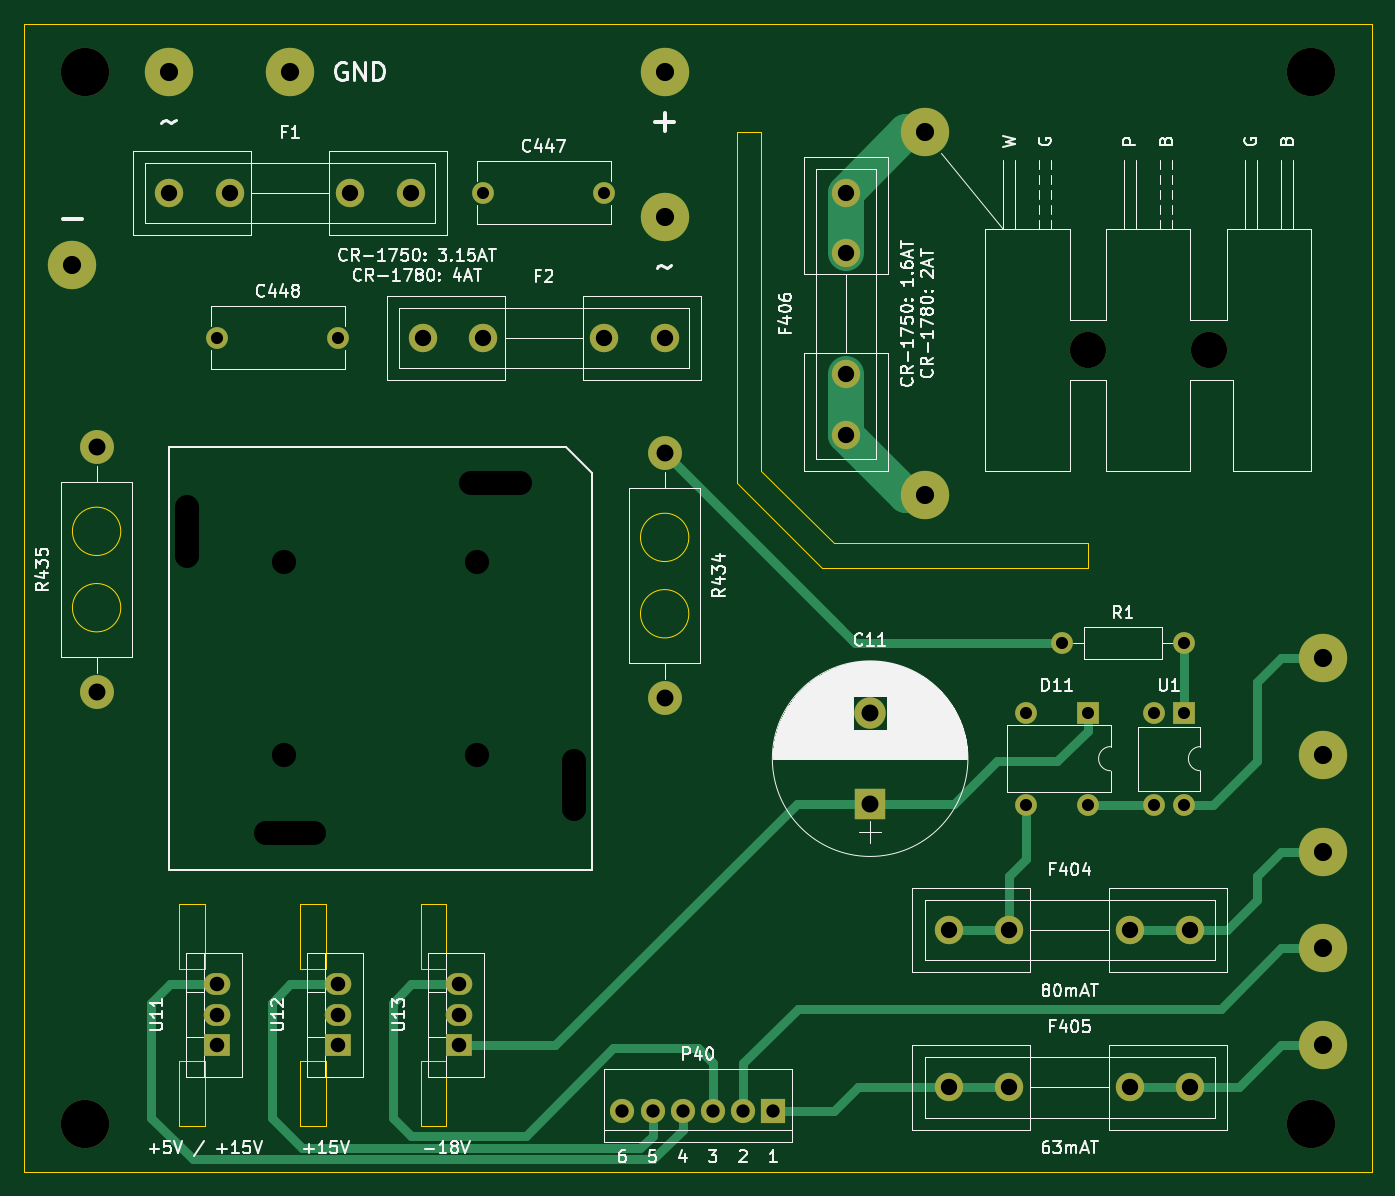
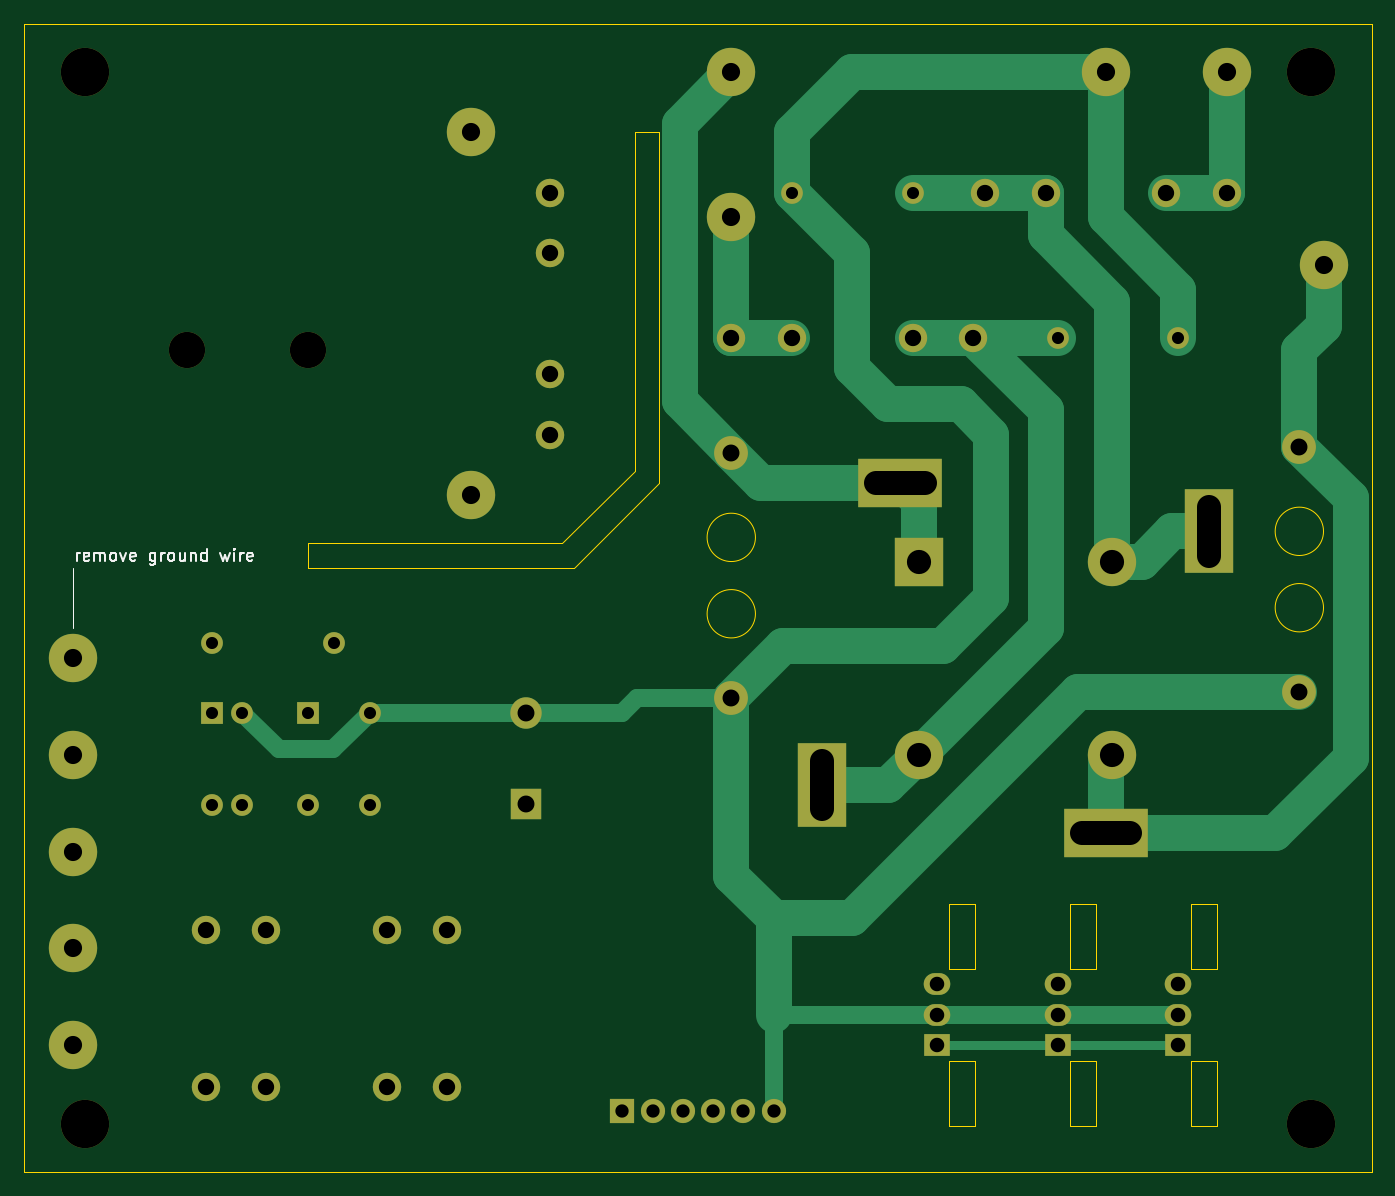
Circuit board: 11 layer files. Board 111.5 x 95.0 mm.
- bottom_copper: cr-17xx-psu-board-B_Cu.gbl (7020 bytes)
- bottom_mask: cr-17xx-psu-board-B_Mask.gbs (3068 bytes)
- paste: cr-17xx-psu-board-B_Paste.gbp (468 bytes)
- bottom_silk: cr-17xx-psu-board-B_SilkS.gbo (7594 bytes)
- outline: cr-17xx-psu-board-Edge_Cuts.gm1 (2558 bytes)
- top_copper: cr-17xx-psu-board-F_Cu.gtl (6748 bytes)
- top_mask: cr-17xx-psu-board-F_Mask.gts (2757 bytes)
- paste: cr-17xx-psu-board-F_Paste.gtp (468 bytes)
- top_silk: cr-17xx-psu-board-F_SilkS.gto (64993 bytes)
- drill: cr-17xx-psu-board-NPTH.drl (375 bytes)
- drill: cr-17xx-psu-board-PTH.drl (1387 bytes)

=== bottom_copper: cr-17xx-psu-board-B_Cu.gbl (7020 bytes, source omitted) ===
=== bottom_mask: cr-17xx-psu-board-B_Mask.gbs ===
%TF.GenerationSoftware,KiCad,Pcbnew,(5.1.7)-1*%
%TF.CreationDate,2022-01-04T16:30:19+01:00*%
%TF.ProjectId,cr-17xx-psu-board,63722d31-3778-4782-9d70-73752d626f61,rev?*%
%TF.SameCoordinates,Original*%
%TF.FileFunction,Soldermask,Bot*%
%TF.FilePolarity,Negative*%
%FSLAX46Y46*%
G04 Gerber Fmt 4.6, Leading zero omitted, Abs format (unit mm)*
G04 Created by KiCad (PCBNEW (5.1.7)-1) date 2022-01-04 16:30:19*
%MOMM*%
%LPD*%
G01*
G04 APERTURE LIST*
%ADD10R,2.600000X2.600000*%
%ADD11C,2.600000*%
%ADD12C,4.000000*%
%ADD13R,4.000000X7.000000*%
%ADD14R,7.000000X4.000000*%
%ADD15R,4.000000X4.000000*%
%ADD16O,1.800000X1.800000*%
%ADD17R,1.800000X1.800000*%
%ADD18R,2.200000X1.800000*%
%ADD19O,2.200000X1.800000*%
%ADD20C,1.800000*%
%ADD21C,2.350000*%
%ADD22C,2.800000*%
%ADD23O,2.800000X2.800000*%
%ADD24C,4.000500*%
%ADD25R,2.000000X2.000000*%
%ADD26C,2.000000*%
%ADD27C,3.000000*%
G04 APERTURE END LIST*
D10*
X90000000Y-84560000D03*
D11*
X90000000Y-77060000D03*
D12*
X126500000Y-24000000D03*
X25000000Y-24000000D03*
X25000000Y-111000000D03*
X126500000Y-111000000D03*
D13*
X65500000Y-83000000D03*
D14*
X59000000Y-58000000D03*
D13*
X33500000Y-62000000D03*
D14*
X42000000Y-87000000D03*
D12*
X41500000Y-80500000D03*
X57500000Y-80500000D03*
D15*
X57500000Y-64500000D03*
D12*
X41500000Y-64500000D03*
D16*
X108000000Y-84620000D03*
X102920000Y-77000000D03*
X102920000Y-84620000D03*
D17*
X108000000Y-77000000D03*
D18*
X56000000Y-104540000D03*
D19*
X56000000Y-102000000D03*
X56000000Y-99460000D03*
D17*
X116000000Y-77000000D03*
D16*
X113460000Y-84620000D03*
X113460000Y-77000000D03*
X116000000Y-84620000D03*
D20*
X116000000Y-71250000D03*
D16*
X105840000Y-71250000D03*
D18*
X46000000Y-104540000D03*
D19*
X46000000Y-102000000D03*
X46000000Y-99460000D03*
D18*
X36000000Y-104540000D03*
D19*
X36000000Y-102000000D03*
X36000000Y-99460000D03*
D21*
X68000000Y-46000000D03*
X73000000Y-46000000D03*
X58000000Y-46000000D03*
X53000000Y-46000000D03*
X37000000Y-34000000D03*
X32000000Y-34000000D03*
X47000000Y-34000000D03*
X52000000Y-34000000D03*
D22*
X26000000Y-55000000D03*
D23*
X26000000Y-75320000D03*
D22*
X73000000Y-55500000D03*
D23*
X73000000Y-75820000D03*
D20*
X46000000Y-46000000D03*
X36000000Y-46000000D03*
X58000000Y-34000000D03*
X68000000Y-34000000D03*
D24*
X24000000Y-40000000D03*
X73000000Y-36000000D03*
X32000000Y-24000000D03*
X73000000Y-24000000D03*
D21*
X88000000Y-39000000D03*
X88000000Y-34000000D03*
X88000000Y-49000000D03*
X88000000Y-54000000D03*
D25*
X82000000Y-110000000D03*
D26*
X79500000Y-110000000D03*
X77000000Y-110000000D03*
X74500000Y-110000000D03*
X72000000Y-110000000D03*
X69500000Y-110000000D03*
D21*
X111500000Y-108000000D03*
X116500000Y-108000000D03*
X101500000Y-108000000D03*
X96500000Y-108000000D03*
X111500000Y-95000000D03*
X116500000Y-95000000D03*
X101500000Y-95000000D03*
X96500000Y-95000000D03*
D24*
X42000000Y-24000000D03*
X94500000Y-59000000D03*
X94500000Y-29000000D03*
X127500000Y-104500000D03*
X127500000Y-96500000D03*
X127500000Y-88500000D03*
X127500000Y-80500000D03*
X127500000Y-72500000D03*
D27*
X118000000Y-47000000D03*
X108000000Y-47000000D03*
M02*

=== paste: cr-17xx-psu-board-B_Paste.gbp ===
%TF.GenerationSoftware,KiCad,Pcbnew,(5.1.7)-1*%
%TF.CreationDate,2022-01-04T16:30:19+01:00*%
%TF.ProjectId,cr-17xx-psu-board,63722d31-3778-4782-9d70-73752d626f61,rev?*%
%TF.SameCoordinates,Original*%
%TF.FileFunction,Paste,Bot*%
%TF.FilePolarity,Positive*%
%FSLAX46Y46*%
G04 Gerber Fmt 4.6, Leading zero omitted, Abs format (unit mm)*
G04 Created by KiCad (PCBNEW (5.1.7)-1) date 2022-01-04 16:30:19*
%MOMM*%
%LPD*%
G01*
G04 APERTURE LIST*
G04 APERTURE END LIST*
M02*

=== bottom_silk: cr-17xx-psu-board-B_SilkS.gbo (7594 bytes, source omitted) ===
=== outline: cr-17xx-psu-board-Edge_Cuts.gm1 ===
%TF.GenerationSoftware,KiCad,Pcbnew,(5.1.7)-1*%
%TF.CreationDate,2022-01-04T16:30:19+01:00*%
%TF.ProjectId,cr-17xx-psu-board,63722d31-3778-4782-9d70-73752d626f61,rev?*%
%TF.SameCoordinates,Original*%
%TF.FileFunction,Profile,NP*%
%FSLAX46Y46*%
G04 Gerber Fmt 4.6, Leading zero omitted, Abs format (unit mm)*
G04 Created by KiCad (PCBNEW (5.1.7)-1) date 2022-01-04 16:30:19*
%MOMM*%
%LPD*%
G01*
G04 APERTURE LIST*
%TA.AperFunction,Profile*%
%ADD10C,0.050000*%
%TD*%
G04 APERTURE END LIST*
D10*
X52850000Y-105800000D02*
X52850000Y-111200000D01*
X52850000Y-111200000D02*
X54950000Y-111200000D01*
X54950000Y-111200000D02*
X54950000Y-105800000D01*
X54950000Y-105800000D02*
X52850000Y-105800000D01*
X52850000Y-92800000D02*
X54950000Y-92800000D01*
X52850000Y-92800000D02*
X52850000Y-98200000D01*
X54950000Y-98200000D02*
X54950000Y-92800000D01*
X54950000Y-98200000D02*
X52850000Y-98200000D01*
X42850000Y-92800000D02*
X42850000Y-98200000D01*
X42850000Y-92800000D02*
X44950000Y-92800000D01*
X44950000Y-98200000D02*
X44950000Y-92800000D01*
X44950000Y-98200000D02*
X42850000Y-98200000D01*
X42850000Y-105800000D02*
X42850000Y-111200000D01*
X44950000Y-105800000D02*
X42850000Y-105800000D01*
X44950000Y-111200000D02*
X44950000Y-105800000D01*
X42850000Y-111200000D02*
X44950000Y-111200000D01*
X32850000Y-92800000D02*
X32850000Y-98200000D01*
X32850000Y-92800000D02*
X34950000Y-92800000D01*
X34950000Y-98200000D02*
X34950000Y-92800000D01*
X34950000Y-98200000D02*
X32850000Y-98200000D01*
X34950000Y-111200000D02*
X32850000Y-111200000D01*
X34950000Y-105800000D02*
X34950000Y-111200000D01*
X34950000Y-105800000D02*
X32850000Y-105800000D01*
X32850000Y-111200000D02*
X32850000Y-105800000D01*
X79000000Y-58000000D02*
X86000000Y-65000000D01*
X108000000Y-65000000D02*
X86000000Y-65000000D01*
X108000000Y-63000000D02*
X108000000Y-65000000D01*
X87000000Y-63000000D02*
X108000000Y-63000000D01*
X81000000Y-57000000D02*
X87000000Y-63000000D01*
X81000000Y-29000000D02*
X79000000Y-29000000D01*
X81000000Y-57000000D02*
X81000000Y-29000000D01*
X79000000Y-29000000D02*
X79000000Y-58000000D01*
X75000000Y-62500000D02*
G75*
G03*
X75000000Y-62500000I-2000000J0D01*
G01*
X75000000Y-68820000D02*
G75*
G03*
X75000000Y-68820000I-2000000J0D01*
G01*
X28000000Y-62000000D02*
G75*
G03*
X28000000Y-62000000I-2000000J0D01*
G01*
X28000000Y-68320000D02*
G75*
G03*
X28000000Y-68320000I-2000000J0D01*
G01*
X20000000Y-115000000D02*
X20000000Y-20000000D01*
X131500000Y-115000000D02*
X20000000Y-115000000D01*
X131500000Y-20000000D02*
X131500000Y-115000000D01*
X20000000Y-20000000D02*
X131500000Y-20000000D01*
M02*

=== top_copper: cr-17xx-psu-board-F_Cu.gtl (6748 bytes, source omitted) ===
=== top_mask: cr-17xx-psu-board-F_Mask.gts ===
%TF.GenerationSoftware,KiCad,Pcbnew,(5.1.7)-1*%
%TF.CreationDate,2022-01-04T16:30:19+01:00*%
%TF.ProjectId,cr-17xx-psu-board,63722d31-3778-4782-9d70-73752d626f61,rev?*%
%TF.SameCoordinates,Original*%
%TF.FileFunction,Soldermask,Top*%
%TF.FilePolarity,Negative*%
%FSLAX46Y46*%
G04 Gerber Fmt 4.6, Leading zero omitted, Abs format (unit mm)*
G04 Created by KiCad (PCBNEW (5.1.7)-1) date 2022-01-04 16:30:19*
%MOMM*%
%LPD*%
G01*
G04 APERTURE LIST*
%ADD10R,2.600000X2.600000*%
%ADD11C,2.600000*%
%ADD12C,4.000000*%
%ADD13O,1.800000X1.800000*%
%ADD14R,1.800000X1.800000*%
%ADD15R,2.200000X1.800000*%
%ADD16O,2.200000X1.800000*%
%ADD17C,1.800000*%
%ADD18C,2.350000*%
%ADD19C,2.800000*%
%ADD20O,2.800000X2.800000*%
%ADD21C,4.000500*%
%ADD22R,2.000000X2.000000*%
%ADD23C,2.000000*%
%ADD24C,3.000000*%
G04 APERTURE END LIST*
D10*
X90000000Y-84560000D03*
D11*
X90000000Y-77060000D03*
D12*
X126500000Y-24000000D03*
X25000000Y-24000000D03*
X25000000Y-111000000D03*
X126500000Y-111000000D03*
D13*
X108000000Y-84620000D03*
X102920000Y-77000000D03*
X102920000Y-84620000D03*
D14*
X108000000Y-77000000D03*
D15*
X56000000Y-104540000D03*
D16*
X56000000Y-102000000D03*
X56000000Y-99460000D03*
D14*
X116000000Y-77000000D03*
D13*
X113460000Y-84620000D03*
X113460000Y-77000000D03*
X116000000Y-84620000D03*
D17*
X116000000Y-71250000D03*
D13*
X105840000Y-71250000D03*
D15*
X46000000Y-104540000D03*
D16*
X46000000Y-102000000D03*
X46000000Y-99460000D03*
D15*
X36000000Y-104540000D03*
D16*
X36000000Y-102000000D03*
X36000000Y-99460000D03*
D18*
X68000000Y-46000000D03*
X73000000Y-46000000D03*
X58000000Y-46000000D03*
X53000000Y-46000000D03*
X37000000Y-34000000D03*
X32000000Y-34000000D03*
X47000000Y-34000000D03*
X52000000Y-34000000D03*
D19*
X26000000Y-55000000D03*
D20*
X26000000Y-75320000D03*
D19*
X73000000Y-55500000D03*
D20*
X73000000Y-75820000D03*
D17*
X46000000Y-46000000D03*
X36000000Y-46000000D03*
X58000000Y-34000000D03*
X68000000Y-34000000D03*
D21*
X24000000Y-40000000D03*
X73000000Y-36000000D03*
X32000000Y-24000000D03*
X73000000Y-24000000D03*
D18*
X88000000Y-39000000D03*
X88000000Y-34000000D03*
X88000000Y-49000000D03*
X88000000Y-54000000D03*
D22*
X82000000Y-110000000D03*
D23*
X79500000Y-110000000D03*
X77000000Y-110000000D03*
X74500000Y-110000000D03*
X72000000Y-110000000D03*
X69500000Y-110000000D03*
D18*
X111500000Y-108000000D03*
X116500000Y-108000000D03*
X101500000Y-108000000D03*
X96500000Y-108000000D03*
X111500000Y-95000000D03*
X116500000Y-95000000D03*
X101500000Y-95000000D03*
X96500000Y-95000000D03*
D21*
X42000000Y-24000000D03*
X94500000Y-59000000D03*
X94500000Y-29000000D03*
X127500000Y-104500000D03*
X127500000Y-96500000D03*
X127500000Y-88500000D03*
X127500000Y-80500000D03*
X127500000Y-72500000D03*
D24*
X118000000Y-47000000D03*
X108000000Y-47000000D03*
M02*

=== paste: cr-17xx-psu-board-F_Paste.gtp ===
%TF.GenerationSoftware,KiCad,Pcbnew,(5.1.7)-1*%
%TF.CreationDate,2022-01-04T16:30:19+01:00*%
%TF.ProjectId,cr-17xx-psu-board,63722d31-3778-4782-9d70-73752d626f61,rev?*%
%TF.SameCoordinates,Original*%
%TF.FileFunction,Paste,Top*%
%TF.FilePolarity,Positive*%
%FSLAX46Y46*%
G04 Gerber Fmt 4.6, Leading zero omitted, Abs format (unit mm)*
G04 Created by KiCad (PCBNEW (5.1.7)-1) date 2022-01-04 16:30:19*
%MOMM*%
%LPD*%
G01*
G04 APERTURE LIST*
G04 APERTURE END LIST*
M02*

=== top_silk: cr-17xx-psu-board-F_SilkS.gto (64993 bytes, source omitted) ===
=== drill: cr-17xx-psu-board-NPTH.drl ===
M48
; DRILL file {KiCad (5.1.7)-1} date 01/04/22 16:30:33
; FORMAT={-:-/ absolute / metric / decimal}
; #@! TF.CreationDate,2022-01-04T16:30:33+01:00
; #@! TF.GenerationSoftware,Kicad,Pcbnew,(5.1.7)-1
; #@! TF.FileFunction,NonPlated,1,2,NPTH
FMAT,2
METRIC
T1C3.000
T2C4.000
%
G90
G05
T1
X108.0Y-47.0
X118.0Y-47.0
T2
X126.5Y-111.0
X25.0Y-111.0
X25.0Y-24.0
X126.5Y-24.0
T0
M30

=== drill: cr-17xx-psu-board-PTH.drl ===
M48
; DRILL file {KiCad (5.1.7)-1} date 01/04/22 16:30:33
; FORMAT={-:-/ absolute / metric / decimal}
; #@! TF.CreationDate,2022-01-04T16:30:33+01:00
; #@! TF.GenerationSoftware,Kicad,Pcbnew,(5.1.7)-1
; #@! TF.FileFunction,Plated,1,2,PTH
FMAT,2
METRIC
T1C1.000
T2C1.100
T3C1.200
T4C1.350
T5C1.400
T6C1.501
T7C2.000
%
G90
G05
T1
X58.0Y-34.0
X36.0Y-46.0
X46.0Y-46.0
X105.84Y-71.25
X116.0Y-71.25
X102.92Y-77.0
X102.92Y-84.62
X108.0Y-77.0
X108.0Y-84.62
X113.46Y-77.0
X113.46Y-84.62
X116.0Y-77.0
X116.0Y-84.62
X68.0Y-34.0
T2
X69.5Y-110.0
X72.0Y-110.0
X74.5Y-110.0
X77.0Y-110.0
X79.5Y-110.0
X82.0Y-110.0
T3
X56.0Y-99.46
X56.0Y-102.0
X56.0Y-104.54
X36.0Y-99.46
X36.0Y-102.0
X36.0Y-104.54
X46.0Y-99.46
X46.0Y-102.0
X46.0Y-104.54
T4
X53.0Y-46.0
X58.0Y-46.0
X68.0Y-46.0
X73.0Y-46.0
X96.5Y-95.0
X101.5Y-95.0
X111.5Y-95.0
X116.5Y-95.0
X32.0Y-34.0
X37.0Y-34.0
X47.0Y-34.0
X52.0Y-34.0
X88.0Y-34.0
X88.0Y-39.0
X88.0Y-49.0
X88.0Y-54.0
X96.5Y-108.0
X101.5Y-108.0
X111.5Y-108.0
X116.5Y-108.0
T5
X73.0Y-55.5
X73.0Y-75.82
X26.0Y-55.0
X26.0Y-75.32
X90.0Y-77.06
X90.0Y-84.56
T6
X94.5Y-59.0
X32.0Y-24.0
X127.5Y-104.5
X127.5Y-88.5
X127.5Y-72.5
X42.0Y-24.0
X73.0Y-36.0
X94.5Y-29.0
X73.0Y-24.0
X127.5Y-96.5
X127.5Y-80.5
X24.0Y-40.0
T7
X41.5Y-64.5
X41.5Y-80.5
X57.5Y-64.5
X57.5Y-80.5
T7
X33.5Y-60.0G85X33.5Y-64.0
G05
X44.0Y-87.0G85X40.0Y-87.0
G05
X61.0Y-58.0G85X57.0Y-58.0
G05
X65.5Y-81.0G85X65.5Y-85.0
G05
T0
M30
